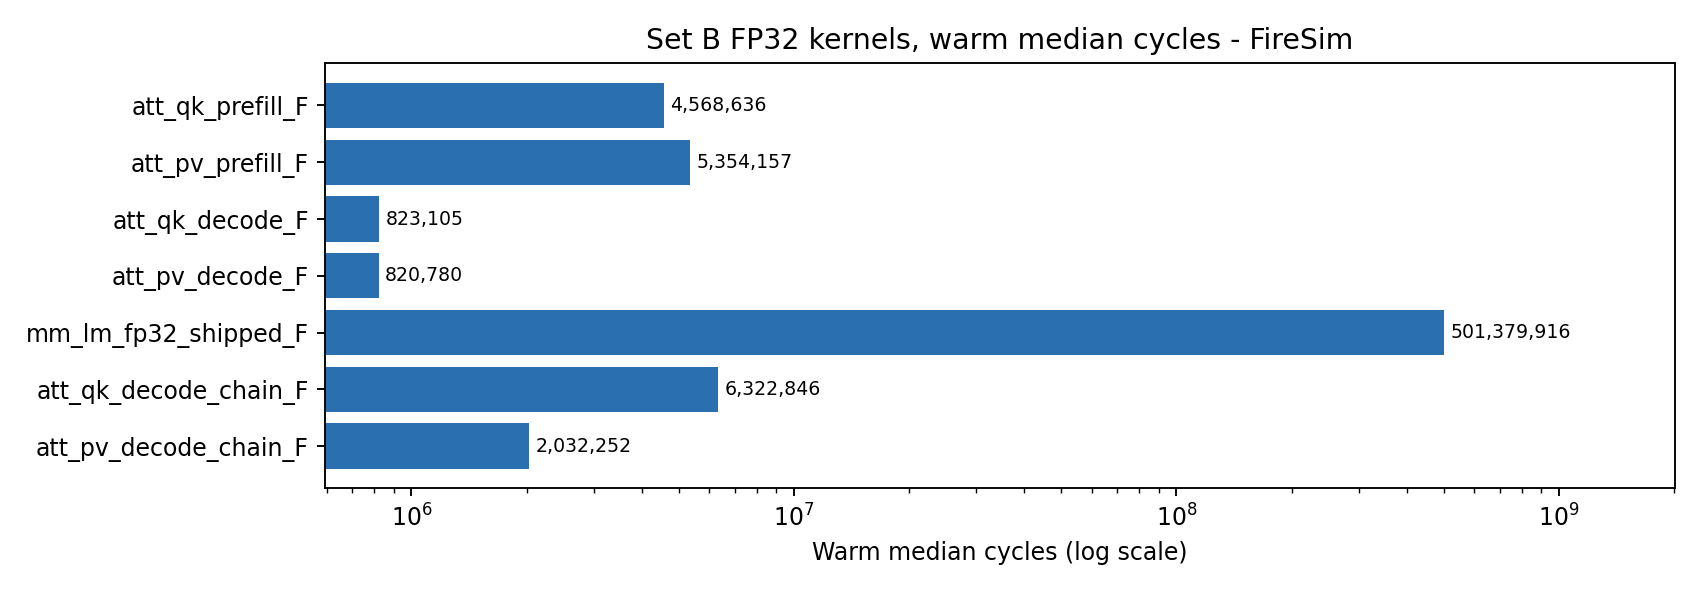

Values plotted in this chart, from the file beside it:
kernel, shape, dtype, MACs, cold_cycles, warm_median, warm_min, warm_max, MACs_per_cycle, spike_instructions, spike_cold, spike_warm_median, FireSim_Spike_ratio, FireSim_cycles_per_Spike_instruction, Gemmini_dispatch_cycles, Rocket_dispatch_cycles, unknown_dispatch_cycles, dispatch_count, workgroup_count, trace_build_warm_median, spike_Gemmini_dispatch_cycles, spike_Rocket_dispatch_cycles, spike_dispatch_count, interpretation
att_qk_prefill_F, QK prefill: [32,16,64] x [32,64,16] -> […, FP32 x FP32 -> FP32, 524288, 4682758, 4568636, 4564407, 4601278, 0.1148, 1668300, 1668241, 1668298, 2.739, 2.738, 0, 4501271, 0, 1, 32, 4571055, 0, 1633715, 1, 0.1148 MAC/cycle on the scalar FPU path …
att_pv_prefill_F, PV prefill: [32,16,16] x [32,16,64] -> […, FP32 x FP32 -> FP32, 524288, 5387660, 5354157, 5347481, 5408924, 0.09792, 1972517, 1972374, 1972515, 2.714, 2.714, 0, 5231350, 0, 1, 32, 5354603, 0, 1924787, 1, 0.0979 MAC/cycle on the scalar FPU path …
att_qk_decode_F, QK decode: [32,1,64] x [32,64,64] -> [32…, FP32 x FP32 -> FP32, 131072, 917530, 823105, 812081, 858258, 0.1592, 408840, 408782, 408838, 2.013, 2.013, 0, 762356, 0, 1, 32, 821898, 0, 377523, 1, 0.1592 MAC/cycle on the scalar FPU path …
att_pv_decode_F, PV decode: [32,1,64] x [32,64,64] -> [32…, FP32 x FP32 -> FP32, 131072, 900574, 820780, 810968, 852380, 0.1597, 408844, 408784, 408842, 2.008, 2.008, 0, 761210, 0, 1, 32, 822322, 0, 377523, 1, 0.1597 MAC/cycle on the scalar FPU path …
mm_lm_fp32_shipped_F, lm_head last row: [1,2048] x [2048,32000…, FP32 x FP32 -> FP32, 65536000, 502812114, 501379916, 501369252, 501442103, 0.1307, 184504965, 184504824, 184504963, 2.717, 2.717, 0, 514110917, 0, 1, 500, 514308029, 0, 184458019, 1, 0.1307 MAC/cycle on the scalar FPU path …
att_qk_decode_chain_F, QK decode, t32B explicit form: mul [1,32…, FP32 x FP32 -> FP32, 131072, 6640205, 6322846, 6307384, 6340897, 0.02073, 3418331, 3418254, 3418329, 1.85, 1.85, 0, 5910896, 0, 5, 20, 6339692, 0, 3297875, 5, 0.0207 MAC/cycle on the scalar FPU path …
att_pv_decode_chain_F, PV decode, t32B explicit form: mul + 64-…, FP32 x FP32 -> FP32, 131072, 2156506, 2032252, 2031589, 2040895, 0.0645, 927242, 927197, 927240, 2.192, 2.192, 0, 1610066, 0, 3, 34, 2036449, 0, 811472, 3, 0.0645 MAC/cycle on the scalar FPU path …
